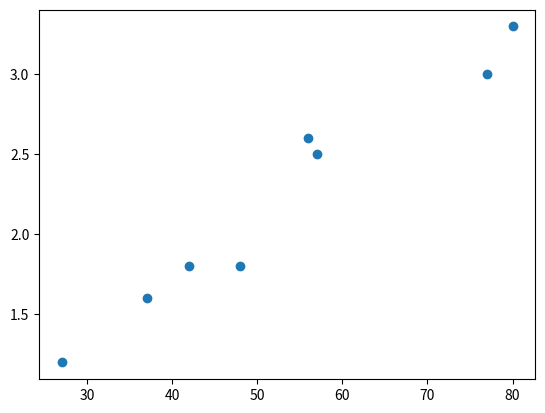

Source code (Python):
import numpy as np
import matplotlib.pyplot as plt

s = np.array([27, 37, 42, 48, 57, 56, 77, 80])
print(s)

p = np.array([1.2, 1.6, 1.8, 1.8, 2.5, 2.6, 3, 3.3])
print(p)

print(np.corrcoef(p,s))   # [[1.         0.97857682]    коэф. корреляции
                           # [0.97857682 1.        ]]                         
plt.scatter(s, p)
print(plt.show())                    